The GitHub repository carlamoestafa/project-5 contains a labelled image folder "running_routes" with 4 categories: city run, park run, riverside run, seaside run. Examples follow, each with its label.

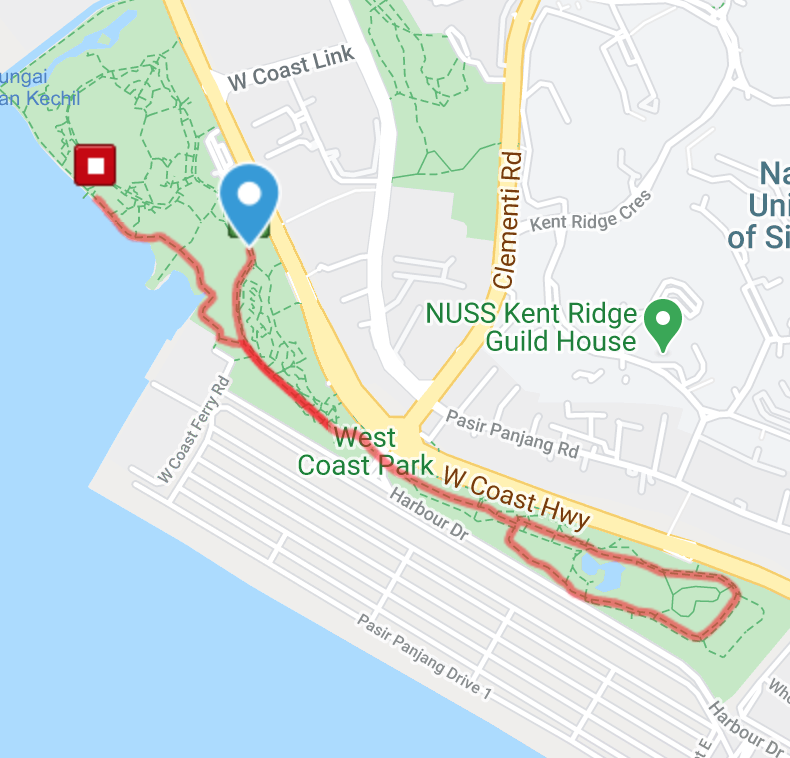
Label: seaside run

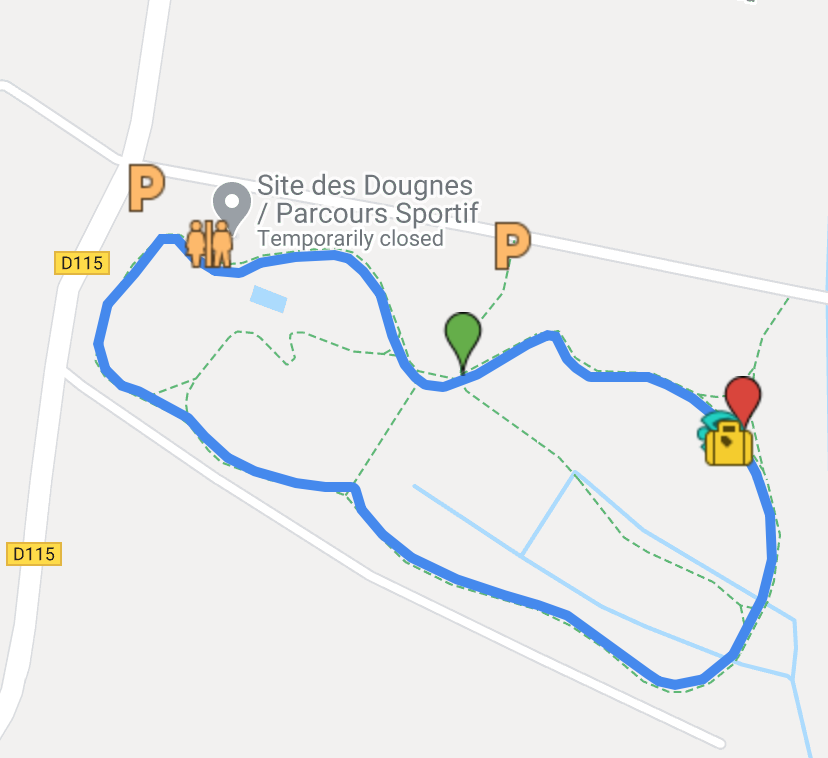
Label: park run

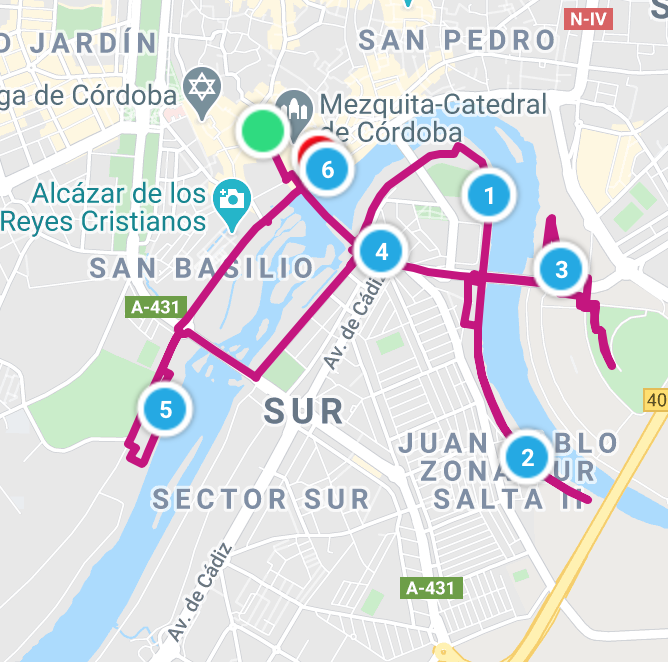
Label: riverside run

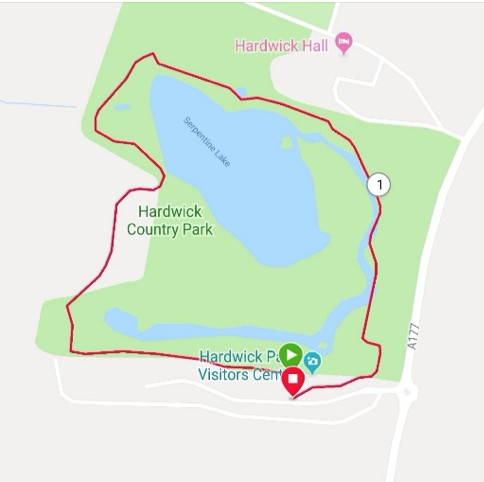
Label: park run

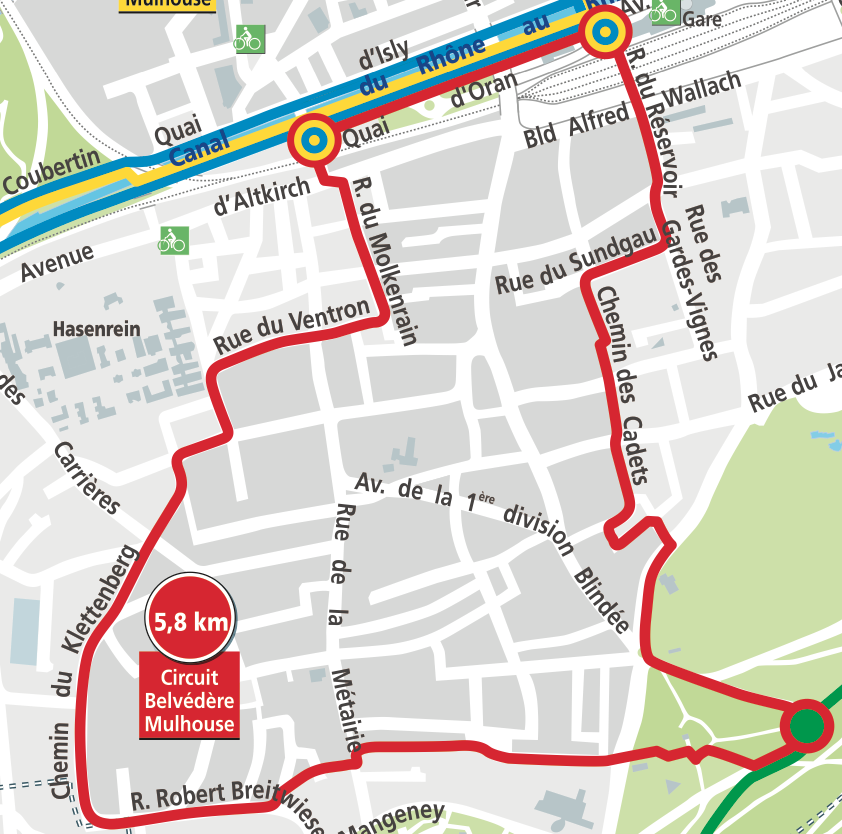
Label: city run

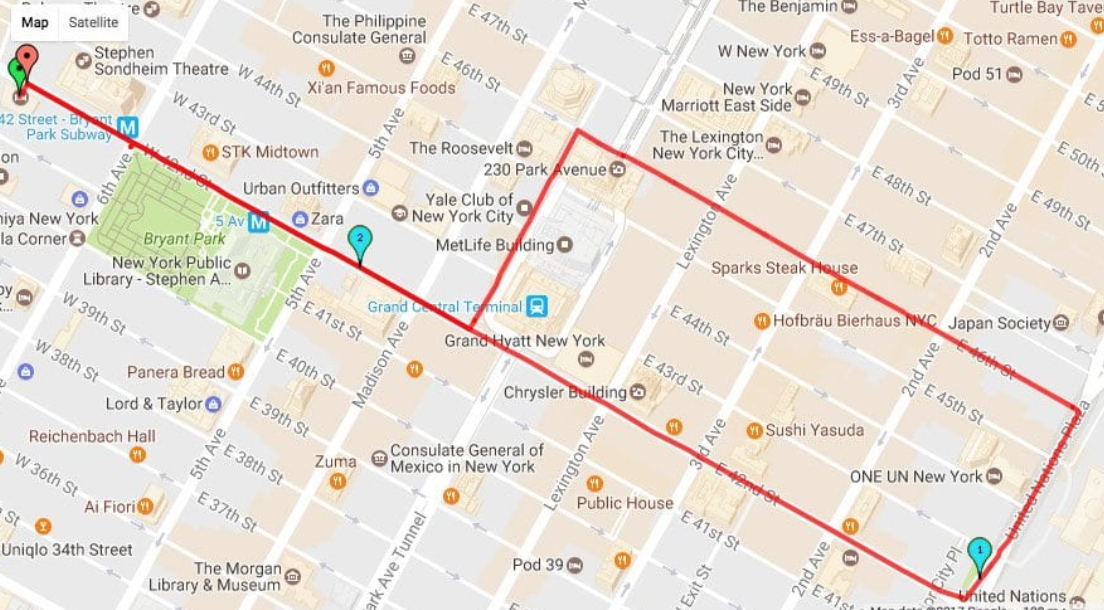
Label: city run
